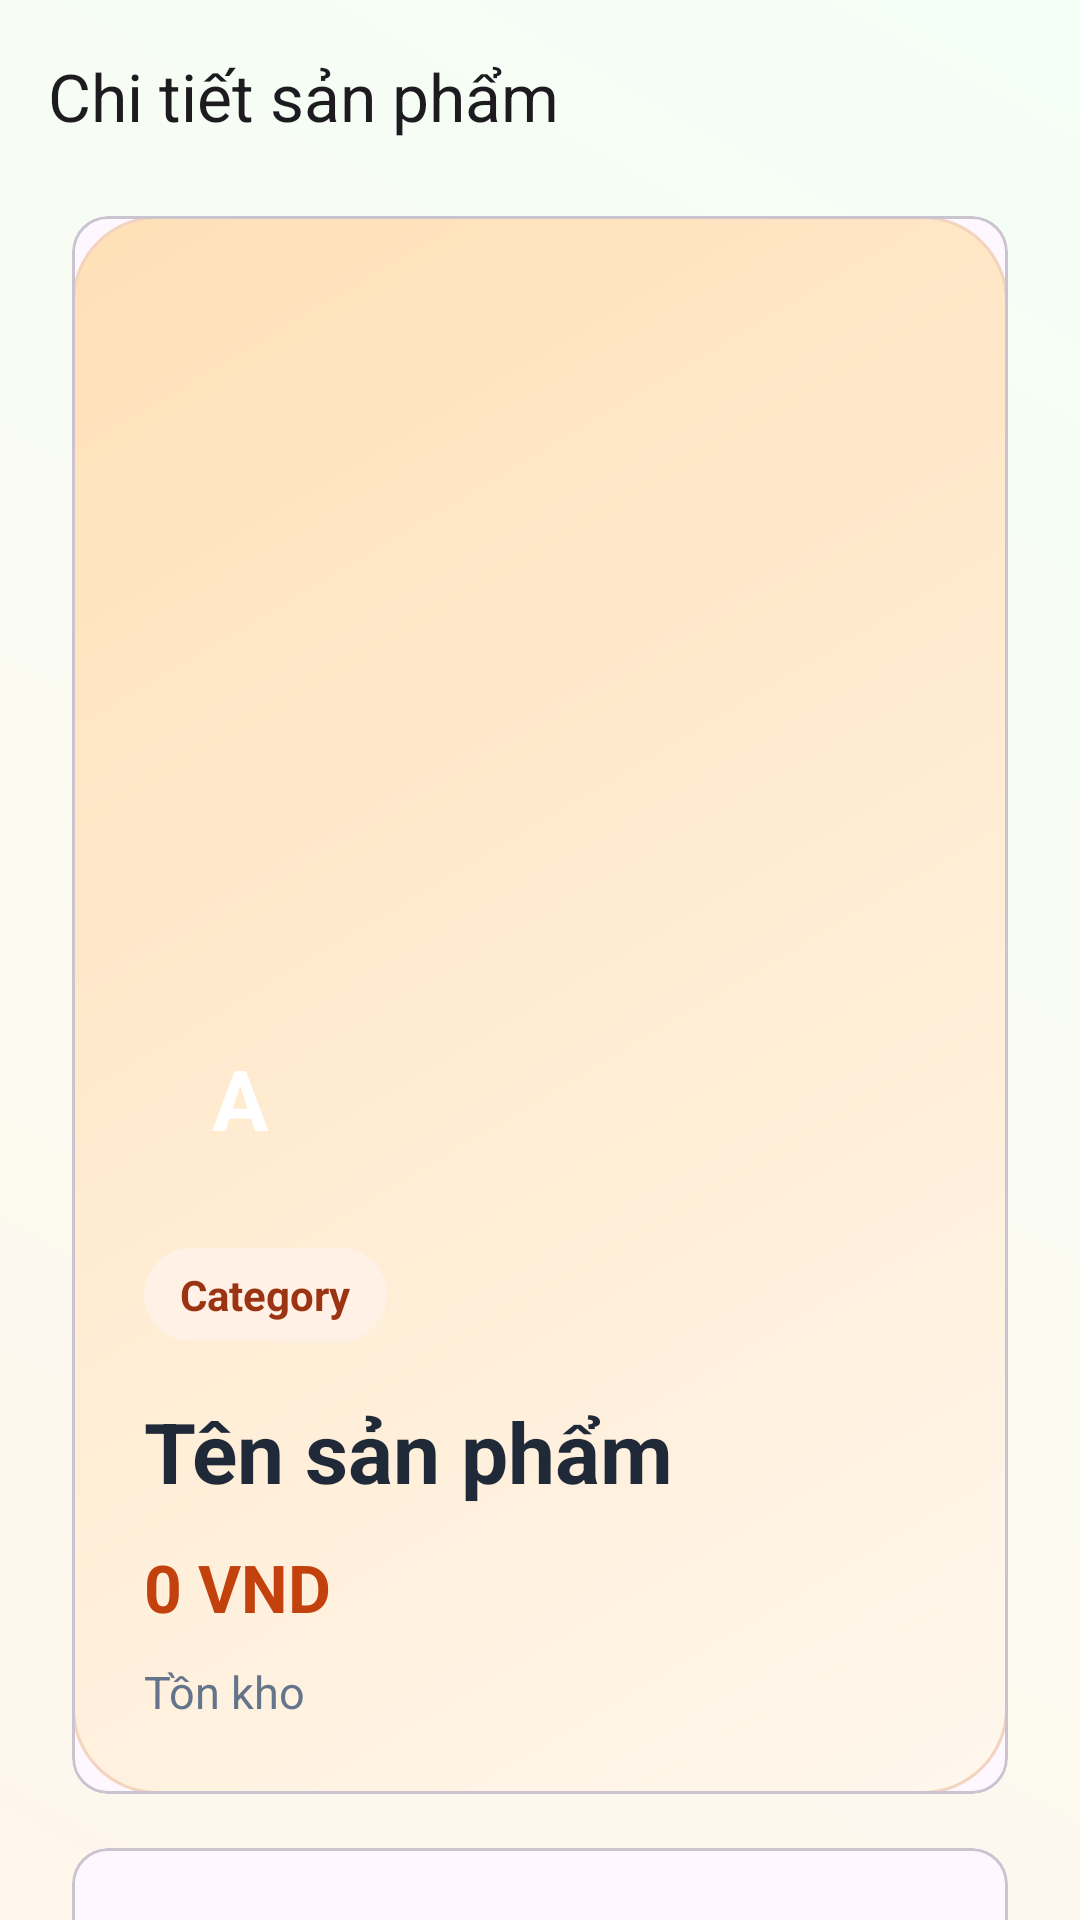

The Android layout XML behind this screen, and the referenced resources:
<!-- AndroidManifest.xml: application theme Theme.Miniprj2 -->
<!-- res/layout/activity_product_detail.xml -->
<?xml version="1.0" encoding="utf-8"?>
<LinearLayout xmlns:android="http://schemas.android.com/apk/res/android"
    xmlns:app="http://schemas.android.com/apk/res-auto"
    android:id="@+id/detailRoot"
    android:layout_width="match_parent"
    android:layout_height="match_parent"
    android:background="@drawable/bg_screen_gradient"
    android:orientation="vertical">

    <com.google.android.material.appbar.MaterialToolbar
        android:id="@+id/toolbar"
        android:layout_width="match_parent"
        android:layout_height="wrap_content"
        android:paddingHorizontal="8dp"
        app:title="Chi tiết sản phẩm" />

    <androidx.core.widget.NestedScrollView
        android:layout_width="match_parent"
        android:layout_height="match_parent"
        android:clipToPadding="false"
        android:fillViewport="true">

        <LinearLayout
            android:layout_width="match_parent"
            android:layout_height="wrap_content"
            android:orientation="vertical"
            android:paddingStart="24dp"
            android:paddingTop="8dp"
            android:paddingEnd="24dp"
            android:paddingBottom="24dp">

            <com.google.android.material.card.MaterialCardView
                android:id="@+id/detailHeroCard"
                android:layout_width="match_parent"
                android:layout_height="wrap_content"
                app:cardElevation="0dp">

                <LinearLayout
                    android:layout_width="match_parent"
                    android:layout_height="wrap_content"
                    android:background="@drawable/bg_hero_gradient"
                    android:orientation="vertical"
                    android:padding="24dp">

                    <com.google.android.material.imageview.ShapeableImageView
                        android:id="@+id/ivProduct"
                        android:layout_width="match_parent"
                        android:layout_height="220dp"
                        android:scaleType="centerCrop"
                        app:shapeAppearanceOverlay="@style/FruitHeroImageShape" />

                    <TextView
                        android:id="@+id/tvBadge"
                        android:layout_width="64dp"
                        android:layout_height="64dp"
                        android:layout_marginTop="18dp"
                        android:gravity="center"
                        android:text="A"
                        android:textColor="@color/white"
                        android:textSize="28sp"
                        android:textStyle="bold" />

                    <TextView
                        android:id="@+id/tvCategory"
                        android:layout_width="wrap_content"
                        android:layout_height="wrap_content"
                        android:layout_marginTop="18dp"
                        android:background="@drawable/bg_soft_pill"
                        android:paddingStart="12dp"
                        android:paddingTop="6dp"
                        android:paddingEnd="12dp"
                        android:paddingBottom="6dp"
                        android:text="Category"
                        android:textColor="@color/fruit_chip_text"
                        android:textStyle="bold" />

                    <TextView
                        android:id="@+id/tvName"
                        android:layout_width="match_parent"
                        android:layout_height="wrap_content"
                        android:layout_marginTop="18dp"
                        android:text="Tên sản phẩm"
                        android:textColor="@color/fruit_text_primary"
                        android:textSize="28sp"
                        android:textStyle="bold" />

                    <TextView
                        android:id="@+id/tvPrice"
                        android:layout_width="wrap_content"
                        android:layout_height="wrap_content"
                        android:layout_marginTop="12dp"
                        android:text="0 VND"
                        android:textColor="@color/fruit_primary_dark"
                        android:textSize="22sp"
                        android:textStyle="bold" />

                    <TextView
                        android:id="@+id/tvStock"
                        android:layout_width="wrap_content"
                        android:layout_height="wrap_content"
                        android:layout_marginTop="10dp"
                        android:text="Tồn kho"
                        android:textColor="@color/fruit_text_secondary"
                        android:textSize="15sp" />
                </LinearLayout>
            </com.google.android.material.card.MaterialCardView>

            <com.google.android.material.card.MaterialCardView
                android:layout_width="match_parent"
                android:layout_height="wrap_content"
                android:layout_marginTop="18dp">

                <LinearLayout
                    android:layout_width="match_parent"
                    android:layout_height="wrap_content"
                    android:orientation="vertical"
                    android:padding="22dp">

                    <TextView
                        android:layout_width="wrap_content"
                        android:layout_height="wrap_content"
                        android:text="Mô tả"
                        android:textColor="@color/fruit_text_primary"
                        android:textSize="18sp"
                        android:textStyle="bold" />

                    <TextView
                        android:id="@+id/tvDescription"
                        android:layout_width="match_parent"
                        android:layout_height="wrap_content"
                        android:layout_marginTop="10dp"
                        android:text="No description"
                        android:textColor="@color/fruit_text_secondary"
                        android:textSize="15sp" />

                    <TextView
                        android:id="@+id/tvLoginHint"
                        android:layout_width="match_parent"
                        android:layout_height="wrap_content"
                        android:layout_marginTop="18dp"
                        android:background="@drawable/bg_warning_pill"
                        android:padding="14dp"
                        android:text="Đăng nhập để tạo đơn hàng và thêm sản phẩm vào hóa đơn."
                        android:textColor="@color/fruit_warning_text"
                        android:textSize="14sp" />

                    <com.google.android.material.button.MaterialButton
                        android:id="@+id/btnAddToCart"
                        android:layout_width="match_parent"
                        android:layout_height="wrap_content"
                        android:layout_marginTop="20dp"
                        android:text="Thêm vào giỏ hàng"
                        android:textAllCaps="false" />

                    <LinearLayout
                        android:layout_width="match_parent"
                        android:layout_height="wrap_content"
                        android:layout_marginTop="12dp"
                        android:orientation="horizontal">

                        <com.google.android.material.button.MaterialButton
                            android:id="@+id/btnViewCart"
                            style="?attr/materialButtonOutlinedStyle"
                            android:layout_width="0dp"
                            android:layout_height="wrap_content"
                            android:layout_marginEnd="8dp"
                            android:layout_weight="1"
                            android:text="Xem giỏ hàng"
                            android:textAllCaps="false" />

                        <com.google.android.material.button.MaterialButton
                            android:id="@+id/btnSeeProducts"
                            style="?attr/materialButtonOutlinedStyle"
                            android:layout_width="0dp"
                            android:layout_height="wrap_content"
                            android:layout_marginStart="8dp"
                            android:layout_weight="1"
                            android:text="Xem sản phẩm"
                            android:textAllCaps="false" />
                    </LinearLayout>
                </LinearLayout>
            </com.google.android.material.card.MaterialCardView>
        </LinearLayout>
    </androidx.core.widget.NestedScrollView>
</LinearLayout>
<!-- resources referenced by this layout -->
<resources>
  <color name="fruit_chip_text">#9A3412</color>
  <color name="fruit_primary_dark">#C2410C</color>
  <color name="fruit_text_primary">#1F2937</color>
  <color name="fruit_text_secondary">#64748B</color>
  <color name="fruit_warning_text">#9A3412</color>
  <color name="white">#FFFFFF</color>
  <!-- drawable bg_hero_gradient (drawable) -->
  <?xml version="1.0" encoding="utf-8"?>
  <shape xmlns:android="http://schemas.android.com/apk/res/android" android:shape="rectangle">
      <corners android:radius="28dp" />
      <gradient
          android:angle="315"
          android:endColor="#FFF7ED"
          android:startColor="#FFE0B7" />
      <stroke
          android:width="1dp"
          android:color="@color/fruit_border" />
  </shape>
  <!-- drawable bg_screen_gradient (drawable) -->
  <?xml version="1.0" encoding="utf-8"?>
  <shape xmlns:android="http://schemas.android.com/apk/res/android" android:shape="rectangle">
      <gradient
          android:angle="45"
          android:endColor="@color/fruit_background_end"
          android:startColor="@color/fruit_background_start" />
  </shape>
  <!-- drawable bg_soft_pill (drawable) -->
  <?xml version="1.0" encoding="utf-8"?>
  <shape xmlns:android="http://schemas.android.com/apk/res/android" android:shape="rectangle">
      <corners android:radius="999dp" />
      <solid android:color="@color/fruit_chip" />
  </shape>
  <!-- drawable bg_warning_pill (drawable) -->
  <?xml version="1.0" encoding="utf-8"?>
  <shape xmlns:android="http://schemas.android.com/apk/res/android" android:shape="rectangle">
      <corners android:radius="999dp" />
      <solid android:color="@color/fruit_warning_bg" />
  </shape>
  <style name="FruitHeroImageShape">
          <item name="cornerFamily">rounded</item>
          <item name="cornerSize">28dp</item>
      </style>
  <style name="Theme.Miniprj2" parent="Base.Theme.Miniprj2" />
  <color name="fruit_border">#F3D4BF</color>
  <color name="fruit_background_end">#F4FFF7</color>
  <color name="fruit_background_start">#FFF6EC</color>
  <color name="fruit_chip">#FFF1E5</color>
  <color name="fruit_warning_bg">#FFEDD5</color>
  <style name="Base.Theme.Miniprj2" parent="Theme.Material3.DayNight.NoActionBar">
          
          
      </style>
</resources>
